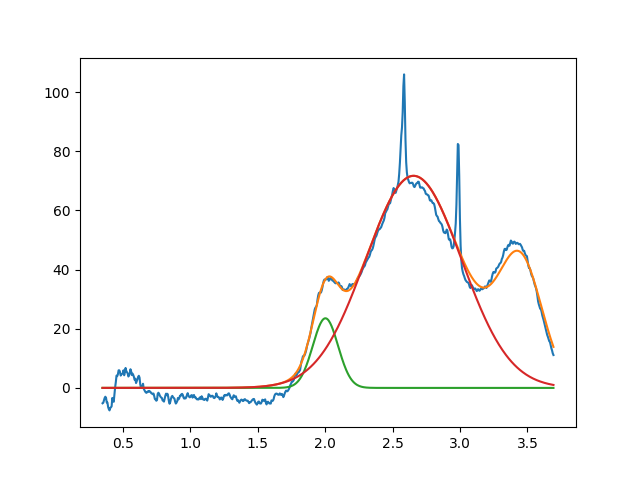

Values plotted in this chart, from the file beside it:
2.002067841090374944e+00, 2.352833804247634575e+01, 2.204693156191950554e-01, 9.999999999995918820e-01
2.655600033753199085e+00, 7.167674510432426871e+01, 8.359704896639177374e-01, 9.999999999491770986e-01
3.450000000000000622e+00, 3.999999999999864286e+01, 3.795261675743839547e-01, 9.999999999999665823e-01
